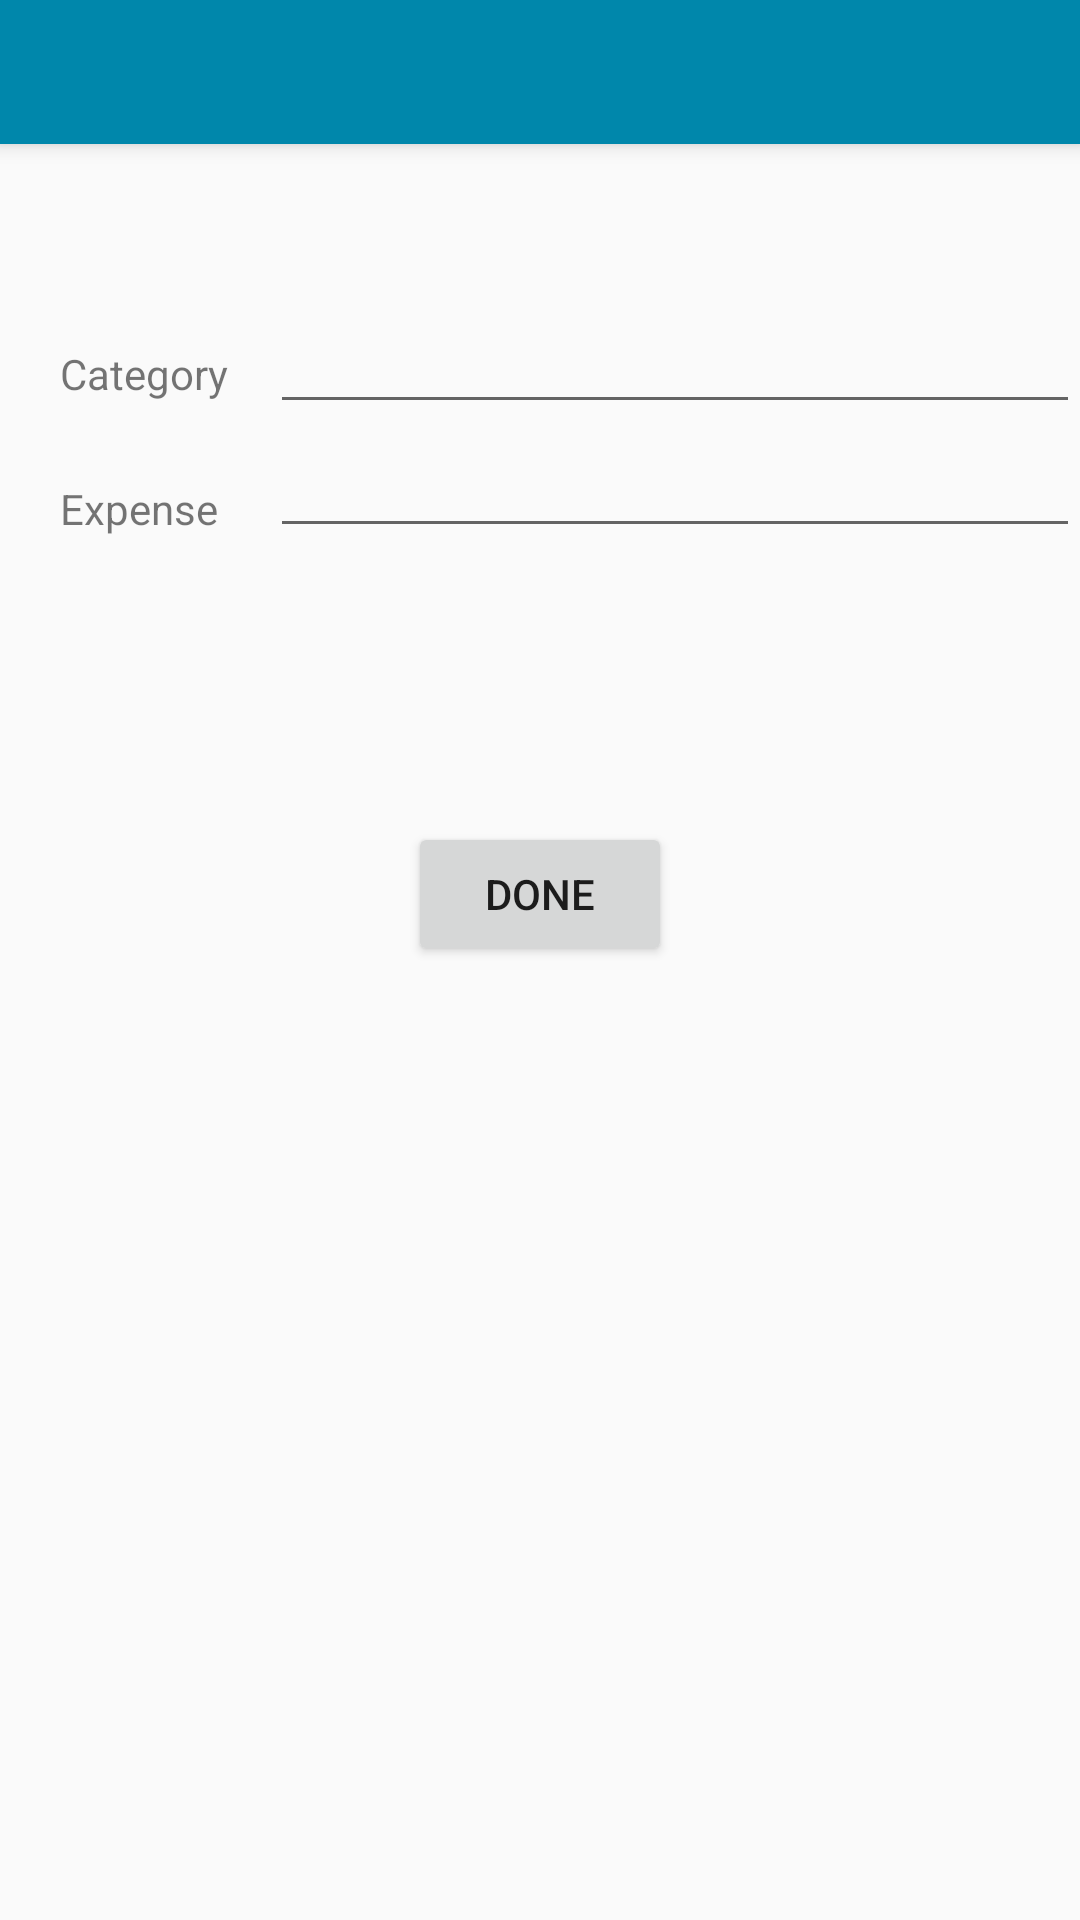

The Android layout XML behind this screen, and the referenced resources:
<!-- AndroidManifest.xml: application theme AppTheme -->
<!-- res/layout/activity_transaction_add.xml -->
<?xml version="1.0" encoding="utf-8"?>
<RelativeLayout xmlns:android="http://schemas.android.com/apk/res/android"
    xmlns:app="http://schemas.android.com/apk/res-auto"
    xmlns:tools="http://schemas.android.com/tools"
    android:layout_width="match_parent"
    android:layout_height="match_parent"
    tools:context=".TransactionAddActivity">

    <android.support.design.widget.CoordinatorLayout
        android:layout_width="match_parent"
        android:layout_height="100dp"
        android:layout_centerHorizontal="true"
        android:id="@+id/coordinator">


        <android.support.v4.view.ViewPager
            android:id="@+id/transaction_add_viewPager"
            android:layout_width="match_parent"
            android:layout_height="wrap_content">

            <android.support.design.widget.TabLayout
                android:id="@+id/transaction_add_TablayoutID"
                android:layout_width="match_parent"
                android:layout_height="wrap_content"
                android:layout_marginBottom="4dp"
                android:background="@color/colorPrimaryDark"
                android:elevation="4dp" />

        </android.support.v4.view.ViewPager>
    </android.support.design.widget.CoordinatorLayout>

    <RelativeLayout
        android:layout_width="match_parent"
        android:layout_height="match_parent"
        android:layout_below="@+id/coordinator">
    <TextView
        android:id="@+id/categoryAdd_textView"
        android:layout_width="70dp"
        android:layout_height="45dp"
        android:layout_alignParentStart="true"
        android:layout_alignParentTop="true"
        android:layout_marginStart="20dp"
        android:layout_marginTop="15dp"
        android:text="Category" />

    <EditText
        android:id="@+id/categoryAdd_editText"
        android:layout_width="280dp"
        android:layout_height="wrap_content"
        android:layout_alignParentEnd="true"
        android:layout_toRightOf="@+id/categoryAdd_textView" />

    <TextView
        android:id="@+id/expenseAdd_textView"
        android:layout_width="70dp"
        android:layout_height="45dp"
        android:layout_marginStart="20dp"
        android:layout_below="@+id/categoryAdd_textView"
        android:text="Expense" />

    <EditText
        android:id="@+id/expenseAdd_editText"
        android:layout_width="280dp"
        android:layout_height="wrap_content"
        android:layout_below="@+id/categoryAdd_editText"
        android:layout_alignParentEnd="true"
        android:layout_toRightOf="@id/expenseAdd_textView"
        android:inputType="numberDecimal"
       />

    <Button
        android:id="@+id/done_button"
        android:layout_width="wrap_content"
        android:layout_height="wrap_content"
        android:layout_alignParentTop="true"
        android:layout_centerHorizontal="true"
        android:layout_marginTop="174dp"
        android:text="DONE" />

    </RelativeLayout>

</RelativeLayout>
<!-- resources referenced by this layout -->
<resources>
  <color name="colorPrimaryDark">#0087AB</color>
  <style name="AppTheme" parent="Theme.AppCompat.Light.NoActionBar">
          
          <item name="colorPrimary">@color/colorPrimary</item>
          <item name="colorPrimaryDark">@color/colorPrimaryDark</item>
          <item name="colorAccent">@color/colorAccent</item>
          <item name="android:statusBarColor">@color/colorPrimaryDark</item>
      </style>
  <color name="colorPrimary">#00bbd3</color>
  <color name="colorAccent">#e6db67</color>
</resources>
